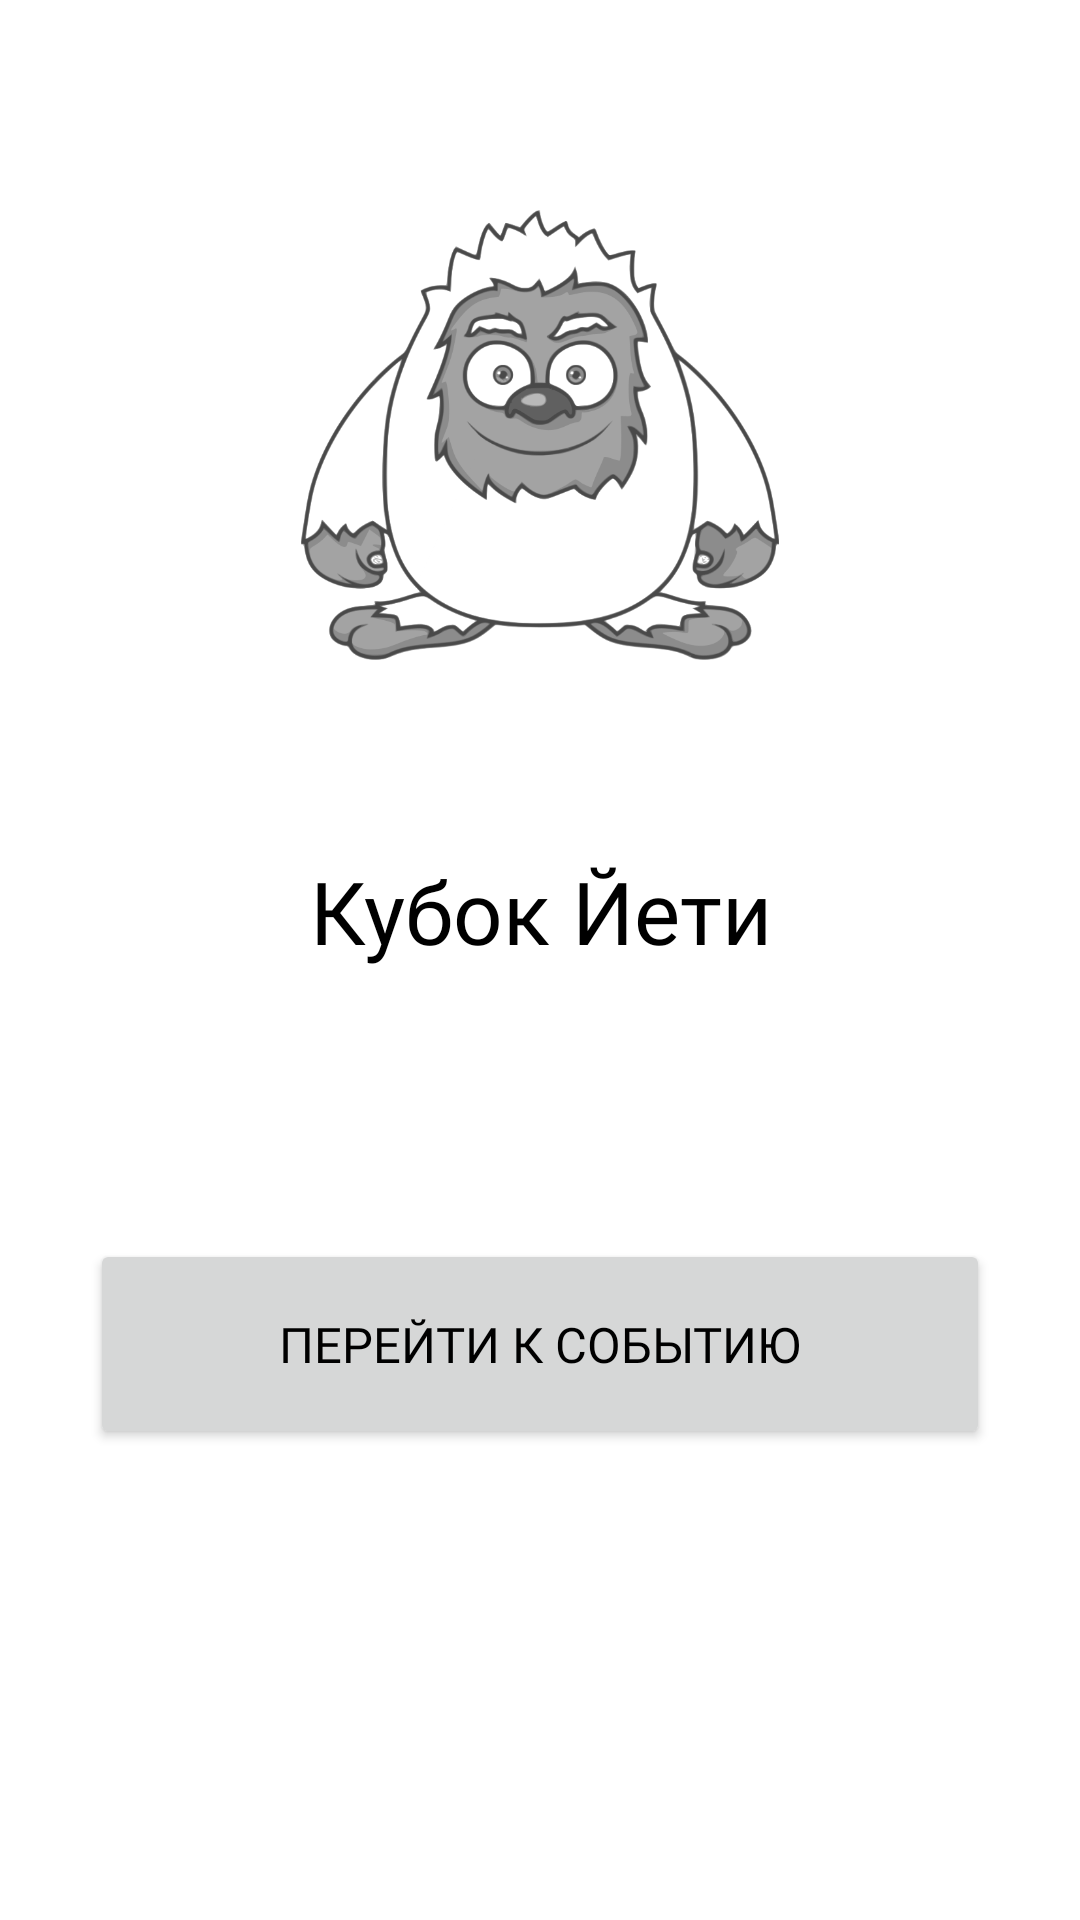

This screen was rendered from an Android layout file. Write that file and the resources it references.
<!-- AndroidManifest.xml: application theme Theme.Yeticup -->
<!-- res/layout/activity_main.xml -->
<?xml version="1.0" encoding="utf-8"?>
<androidx.constraintlayout.widget.ConstraintLayout xmlns:android="http://schemas.android.com/apk/res/android"
    xmlns:app="http://schemas.android.com/apk/res-auto"
    xmlns:tools="http://schemas.android.com/tools"
    android:layout_width="match_parent"
    android:layout_height="match_parent"
    tools:context=".MainActivity">

    <ImageView
        android:id="@+id/imageView"
        android:layout_width="match_parent"
        android:layout_height="match_parent"
        android:alpha="0.7"
        android:background="@drawable/background"
        app:layout_constraintBottom_toBottomOf="parent"
        app:layout_constraintEnd_toEndOf="parent"
        app:layout_constraintStart_toStartOf="parent"
        app:layout_constraintTop_toTopOf="parent" />

    <ImageView
        android:id="@+id/imageView2"
        android:layout_width="170dp"
        android:layout_height="150dp"
        android:layout_marginTop="70dp"
        android:src="@drawable/logo"
        app:layout_constraintEnd_toEndOf="parent"
        app:layout_constraintStart_toStartOf="parent"
        app:layout_constraintTop_toTopOf="parent" />

    <TextView
        android:id="@+id/textView"
        android:layout_width="match_parent"
        android:layout_height="wrap_content"
        android:layout_marginTop="360dp"
        android:layout_marginBottom="90dp"
        android:fontFamily="@font/comfortaa_light"
        android:gravity="center"
        android:shadowColor="@color/black"
        android:text="@string/ru_app_name"
        android:textColor="@color/black"
        android:textSize="14pt"
        app:layout_constraintBottom_toTopOf="@+id/go_button"
        app:layout_constraintEnd_toEndOf="parent"
        app:layout_constraintHorizontal_bias="0.0"
        app:layout_constraintStart_toStartOf="parent"
        app:layout_constraintTop_toTopOf="parent"
        app:layout_constraintVertical_bias="0.437" />

    <Button
        android:id="@+id/go_button"
        android:layout_width="300dp"
        android:layout_height="70dp"
        android:layout_marginBottom="233dp"
        android:fontFamily="@font/comfortaa_light"
        android:gravity="center"
        android:shadowColor="@color/black"
        android:text="@string/start_button"
        android:textColor="@color/black"
        android:textSize="8pt"
        app:layout_constraintBottom_toBottomOf="parent"
        app:layout_constraintEnd_toEndOf="parent"
        app:layout_constraintStart_toStartOf="parent"
        app:layout_constraintTop_toBottomOf="@+id/textView" />
</androidx.constraintlayout.widget.ConstraintLayout>
<!-- resources referenced by this layout -->
<resources>
  <color name="black">#FF000000</color>
  <!-- drawable logo: png bitmap (drawable, 164483 bytes) -->
  <string name="ru_app_name">Кубок Йети</string>
  <string name="start_button">Перейти к событию</string>
  <style name="Theme.Yeticup" parent="Theme.MaterialComponents.DayNight.NoActionBar">
          
          <item name="colorPrimary">@color/milky</item>
          <item name="colorPrimaryVariant">@color/white</item>
          <item name="colorOnPrimary">@color/black</item>
          
          <item name="colorSecondary">@color/teal_200</item>
          <item name="colorSecondaryVariant">@color/teal_700</item>
          <item name="colorOnSecondary">@color/black</item>
          
          <item name="android:statusBarColor" tools:targetApi="l">?attr/colorPrimaryVariant</item>
          
          <item name="textInputStyle">@style/Widget.MaterialComponents.TextInputLayout.OutlinedBox</item>
      </style>
  <color name="milky">#EDF4DD</color>
  <color name="white">#FFFFFF</color>
  <color name="teal_200">#FF03DAC5</color>
  <color name="teal_700">#FF018786</color>
</resources>
